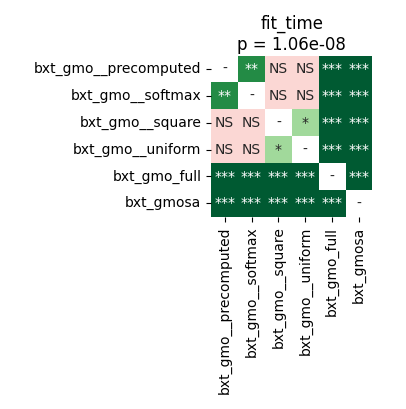

Source data for this figure (header and first rows):
	bxt_gmo__precomputed	bxt_gmo__softmax	bxt_gmo__square	bxt_gmo__uniform	bxt_gmo_full	bxt_gmosa
bxt_gmo__precomputed	1.0	0.001511	0.2225	0.05539	5.0862630208333336e-05	5.0862630208333336e-05
bxt_gmo__softmax	0.001511	1.0	0.782	0.602	5.0862630208333336e-05	5.0862630208333336e-05
bxt_gmo__square	0.2225	0.782	1.0	0.02114	5.0862630208333336e-05	5.0862630208333336e-05
bxt_gmo__uniform	0.05539	0.602	0.02114	1.0	5.0862630208333336e-05	5.0862630208333336e-05
bxt_gmo_full	5.0862630208333336e-05	5.0862630208333336e-05	5.0862630208333336e-05	5.0862630208333336e-05	1.0	5.0862630208333336e-05
bxt_gmosa	5.0862630208333336e-05	5.0862630208333336e-05	5.0862630208333336e-05	5.0862630208333336e-05	5.0862630208333336e-05	1.0
